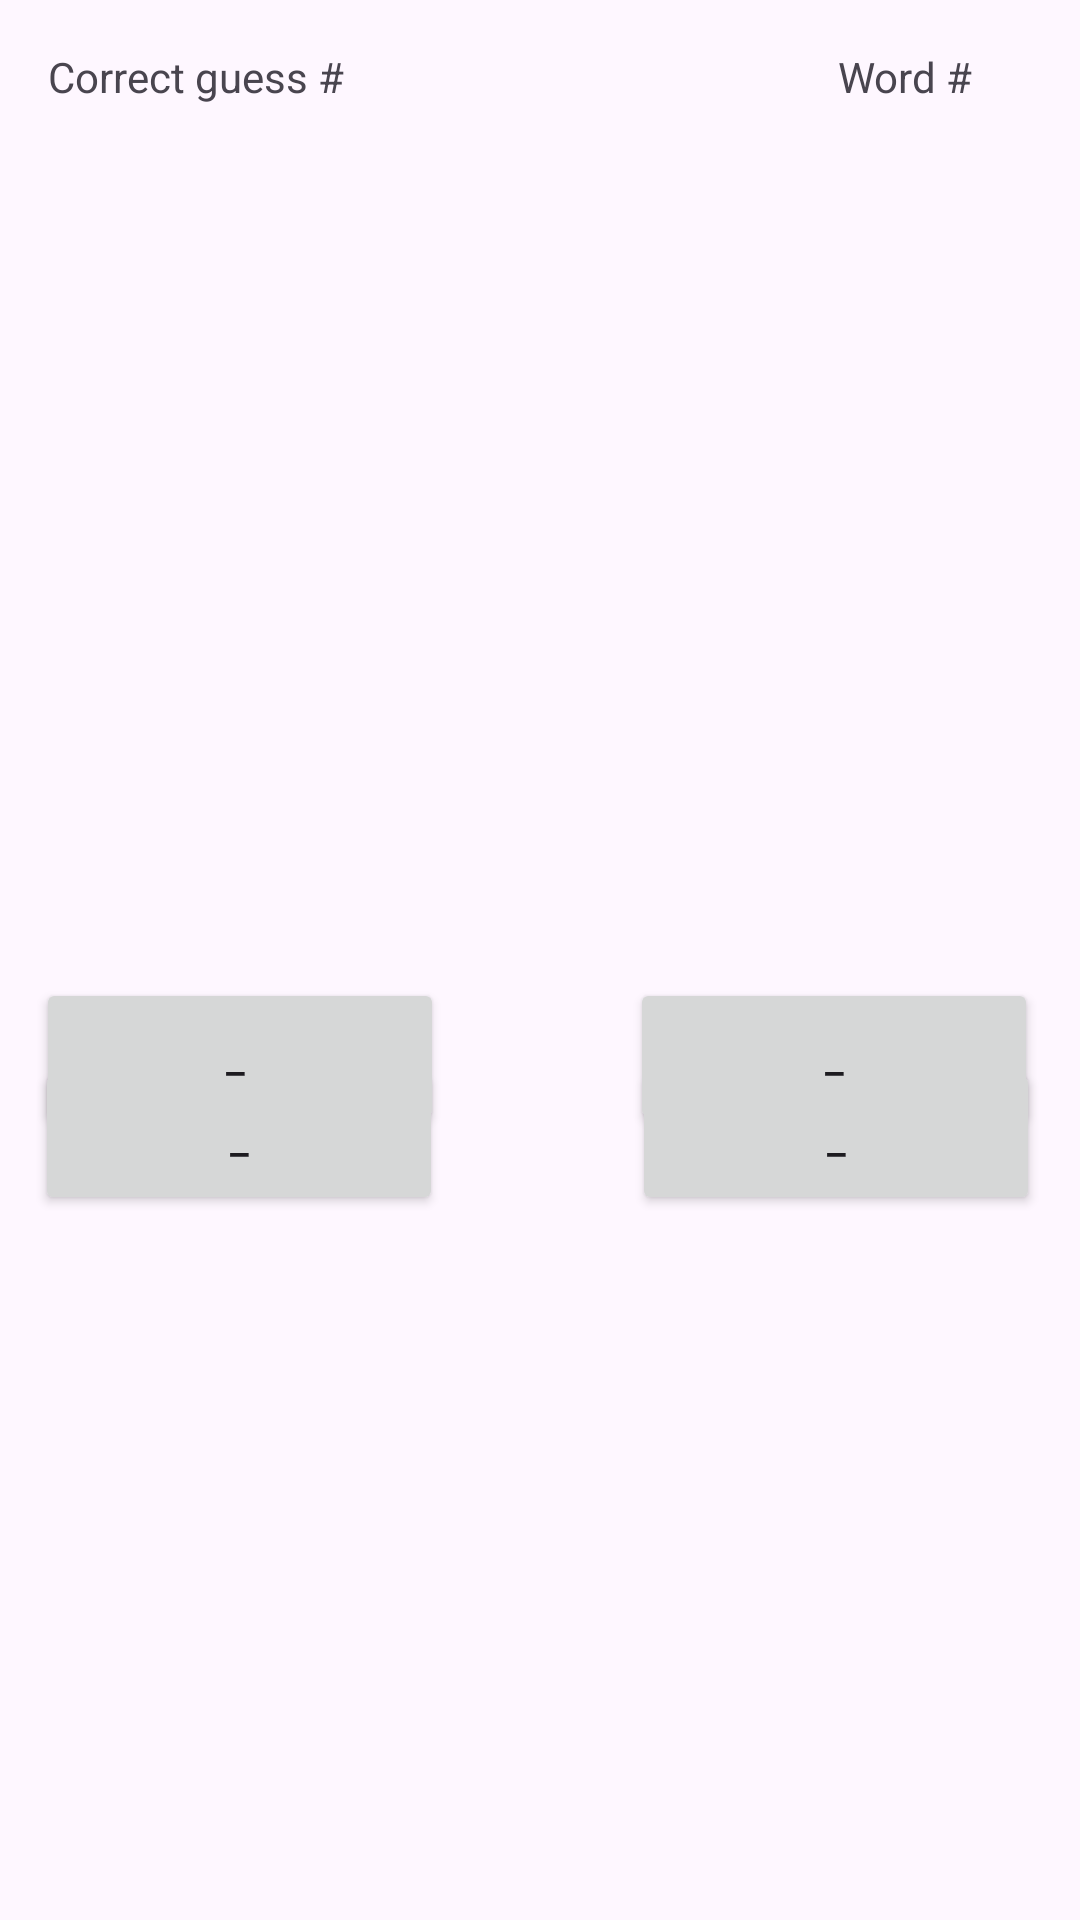

Reconstruct the res/layout file that produces this screen, plus the resources it refers to.
<!-- AndroidManifest.xml: application theme Theme.Wordy -->
<!-- res/layout/activity_quiz.xml -->
<?xml version="1.0" encoding="utf-8"?>
<androidx.constraintlayout.widget.ConstraintLayout xmlns:android="http://schemas.android.com/apk/res/android"
    xmlns:app="http://schemas.android.com/apk/res-auto"
    xmlns:tools="http://schemas.android.com/tools"
    android:layout_width="match_parent"
    android:layout_height="match_parent">

    <TextView
        android:id="@+id/correctGuessCounter"
        android:layout_width="wrap_content"
        android:layout_height="wrap_content"
        android:layout_marginStart="116dp"
        android:layout_marginTop="16dp"
        app:layout_constraintStart_toStartOf="parent"
        app:layout_constraintTop_toTopOf="parent" />

    <TextView
        android:id="@+id/correctGuessText"
        android:layout_width="wrap_content"
        android:layout_height="wrap_content"
        android:layout_marginStart="16dp"
        android:layout_marginTop="16dp"
        android:text="Correct guess #"
        app:layout_constraintStart_toStartOf="parent"
        app:layout_constraintTop_toTopOf="parent" />

    <Button
        android:id="@+id/word3Button"
        android:layout_width="136dp"
        android:layout_height="52dp"
        android:layout_marginStart="32dp"
        android:layout_marginTop="56dp"
        android:layout_marginEnd="55dp"
        android:text="_"
        app:layout_constraintEnd_toEndOf="parent"
        app:layout_constraintStart_toEndOf="@+id/word1Button"
        app:layout_constraintTop_toBottomOf="@+id/guessedWordText" />

    <Button
        android:id="@+id/word1Button"
        android:layout_width="136dp"
        android:layout_height="52dp"
        android:layout_marginStart="53dp"
        android:layout_marginTop="56dp"
        android:layout_marginEnd="31dp"
        android:text="_"
        app:layout_constraintEnd_toStartOf="@+id/word3Button"
        app:layout_constraintStart_toStartOf="parent"
        app:layout_constraintTop_toBottomOf="@+id/guessedWordText" />

    <Button
        android:id="@+id/word4Button"
        android:layout_width="136dp"
        android:layout_height="52dp"
        android:layout_marginStart="31dp"
        android:layout_marginEnd="55dp"
        android:layout_marginBottom="262dp"
        android:text="_"
        app:layout_constraintBottom_toBottomOf="parent"
        app:layout_constraintEnd_toEndOf="parent"
        app:layout_constraintStart_toEndOf="@+id/word2Button" />

    <Button
        android:id="@+id/word2Button"
        android:layout_width="136dp"
        android:layout_height="52dp"
        android:layout_marginStart="53dp"
        android:layout_marginEnd="31dp"
        android:layout_marginBottom="262dp"
        android:text="_ "
        app:layout_constraintBottom_toBottomOf="parent"
        app:layout_constraintEnd_toStartOf="@+id/word4Button"
        app:layout_constraintStart_toStartOf="parent" />

    <TextView
        android:id="@+id/guessedWordText"
        android:layout_width="156dp"
        android:layout_height="45dp"
        android:layout_marginStart="127dp"
        android:layout_marginTop="252dp"
        android:layout_marginEnd="128dp"
        android:autoText="false"
        android:clickable="false"
        android:textAlignment="center"
        app:layout_constraintEnd_toEndOf="parent"
        app:layout_constraintHorizontal_bias="1.0"
        app:layout_constraintStart_toStartOf="parent"
        app:layout_constraintTop_toTopOf="parent" />

    <TextView
        android:id="@+id/numberWordText"
        android:layout_width="wrap_content"
        android:layout_height="wrap_content"
        android:layout_marginTop="16dp"
        android:layout_marginEnd="28dp"
        app:layout_constraintEnd_toEndOf="parent"
        app:layout_constraintTop_toTopOf="parent" />

    <TextView
        android:id="@+id/numberWordText2"
        android:layout_width="wrap_content"
        android:layout_height="wrap_content"
        android:layout_marginTop="16dp"
        android:layout_marginEnd="36dp"
        android:text="Word #"
        app:layout_constraintEnd_toEndOf="parent"
        app:layout_constraintTop_toTopOf="parent" />

</androidx.constraintlayout.widget.ConstraintLayout>
<!-- resources referenced by this layout -->
<resources>
  <style name="Theme.Wordy" parent="Base.Theme.Wordy" />
  <style name="Base.Theme.Wordy" parent="Theme.Material3.DayNight.NoActionBar">
          
          
      </style>
</resources>
